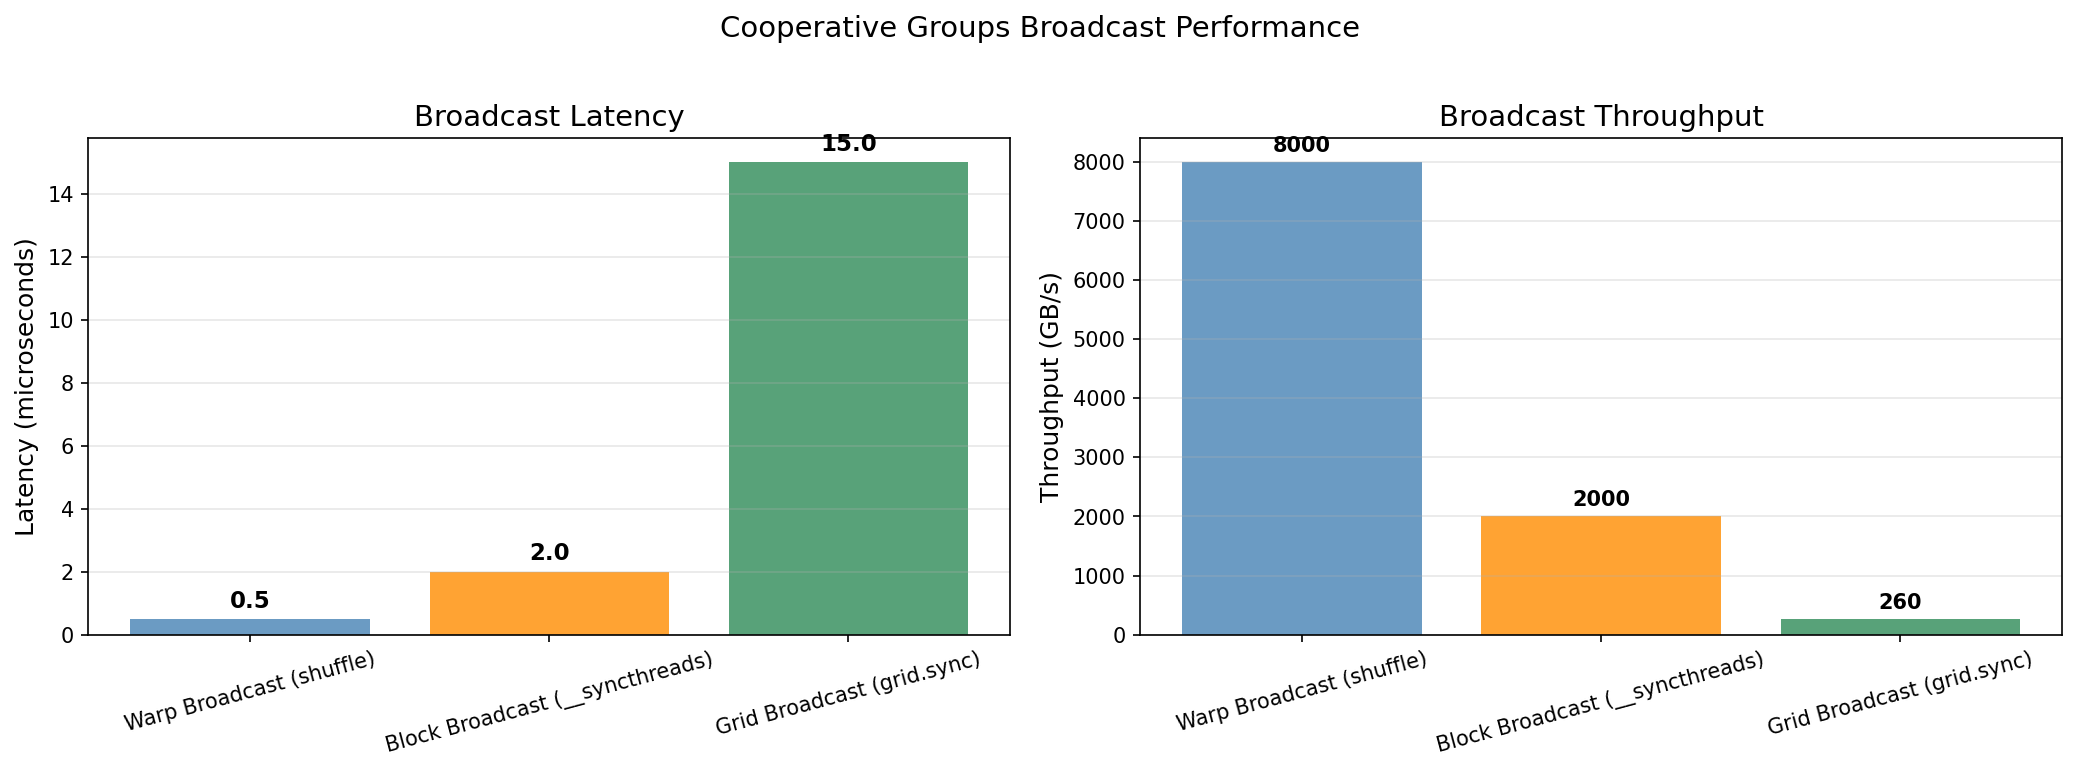

The file beside this chart, header and first rows:
name, latency_us, throughput_gbps
Warp Broadcast (shuffle), 0.5, 8000
Block Broadcast (__syncthreads), 2.0, 2000
Grid Broadcast (grid.sync), 15.0, 260.0
